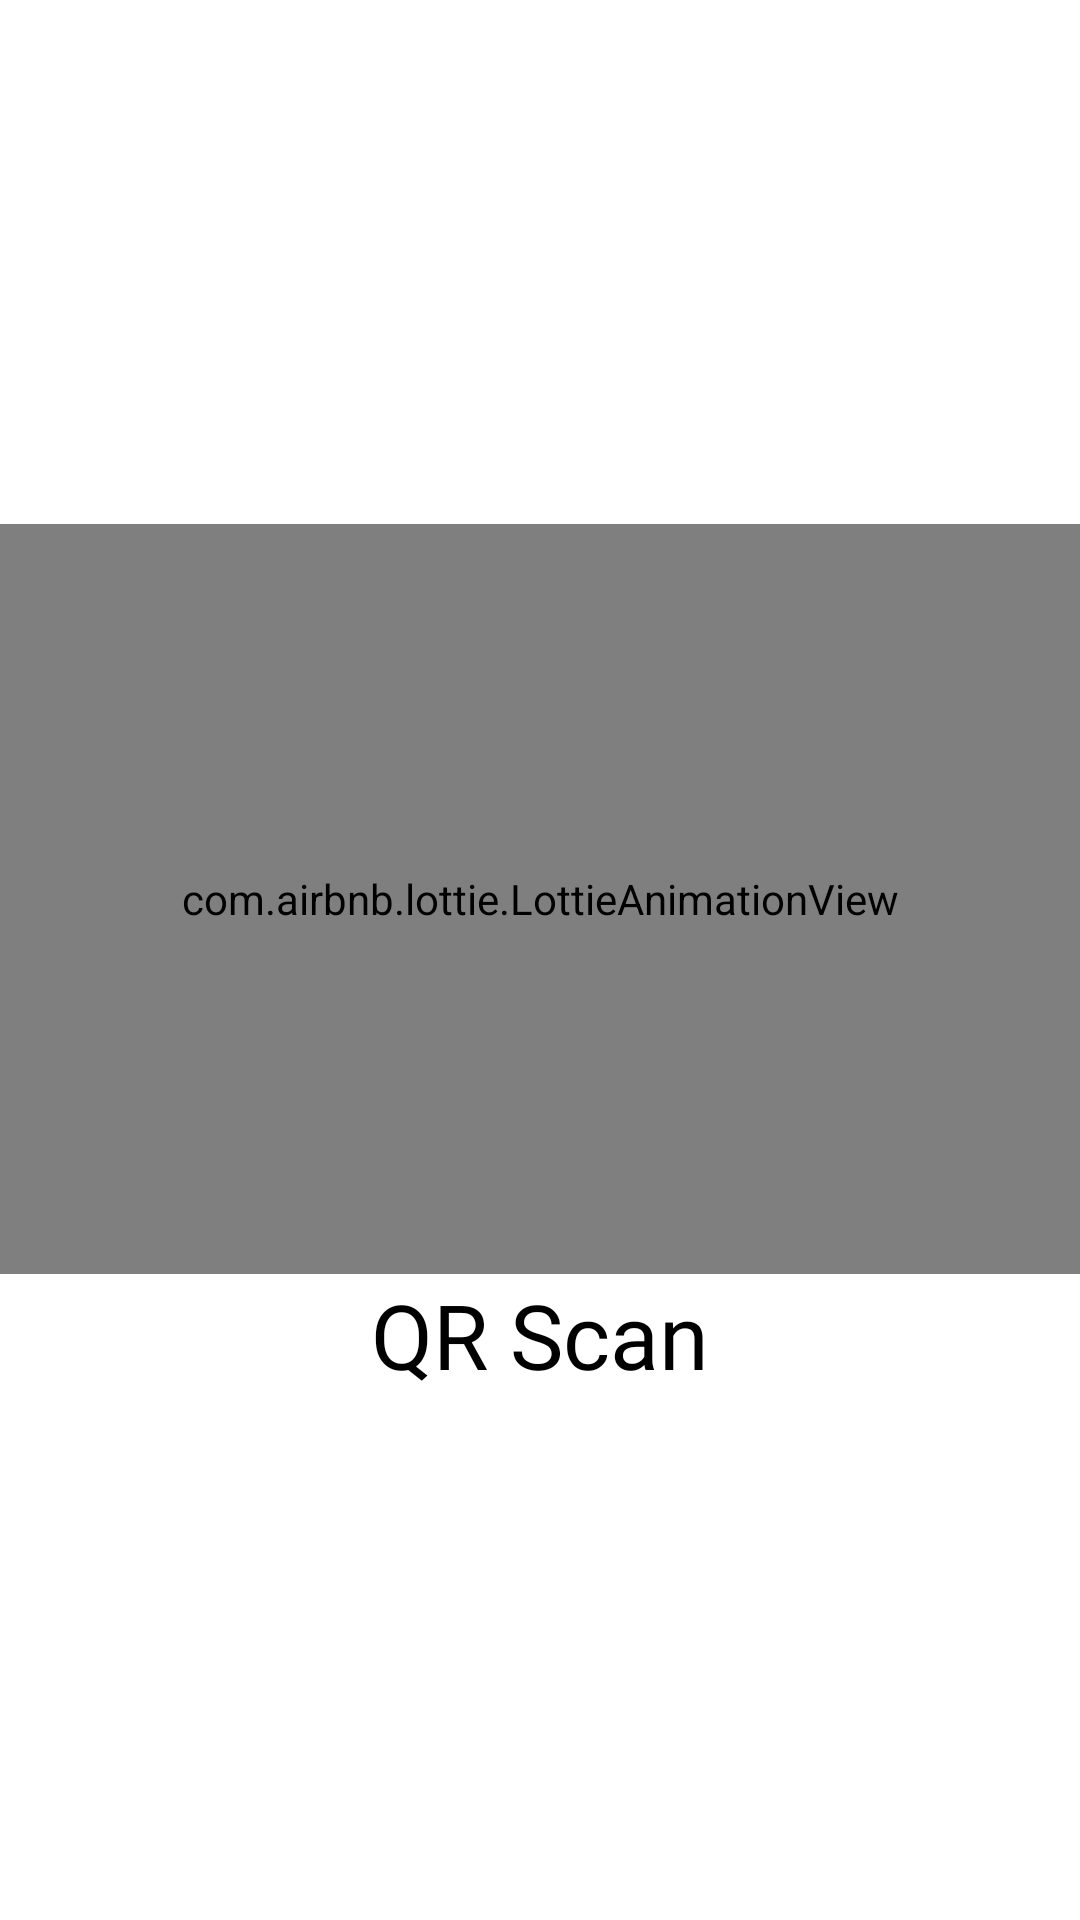

Write the Android layout XML for this screen, with the resource values it uses.
<!-- AndroidManifest.xml: application theme Theme.Scanything -->
<!-- res/layout/activity_splash.xml -->
<?xml version="1.0" encoding="utf-8"?>
<LinearLayout xmlns:android="http://schemas.android.com/apk/res/android"
    xmlns:app="http://schemas.android.com/apk/res-auto"
    xmlns:tools="http://schemas.android.com/tools"
    android:layout_width="match_parent"
    android:layout_height="match_parent"
    tools:context=".splash_activity"
    android:background="@color/white"
    android:gravity="center"
    android:orientation="vertical">

    <com.airbnb.lottie.LottieAnimationView
        android:id="@+id/animationView"
        android:layout_width="match_parent"
        android:layout_height="250dp"
        app:lottie_rawRes="@raw/qr_lottie"
        app:lottie_autoPlay="true"
        app:lottie_loop="false"
        app:lottie_speed="1.22"
        />

    <TextView
        android:layout_width="wrap_content"
        android:layout_height="wrap_content"
        android:text="QR Scan"
        android:textColor="@color/black"
        android:textSize="30sp"
        android:fontFamily="@font/nunito"
        />


</LinearLayout>
<!-- resources referenced by this layout -->
<resources>
  <color name="black">#FF000000</color>
  <color name="white">#FFFFFFFF</color>
  <style name="Theme.Scanything" parent="Base.Theme.Scanything" />
  <style name="Base.Theme.Scanything" parent="Theme.Material3.DayNight.NoActionBar">
          
          <item name="colorPrimary">@color/charcoal_gray</item>
  
      </style>
  <color name="charcoal_gray">#37474F</color>
</resources>
